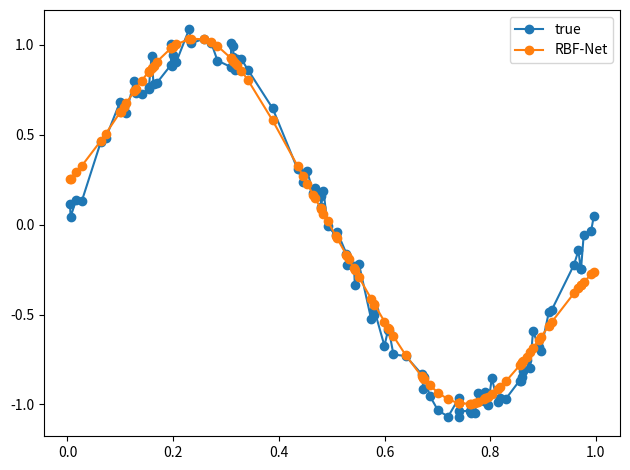

Generate this figure with matplotlib:
import numpy as np
import matplotlib.pyplot as plt


class RBF(object):
    """Implementation of a Radial Basis Function Network"""
    def __init__(self, hidden_neurons=2, learning_rate=0.01, max_ephochs=100, min_error = 0.01):
        self.hidden_neurons = hidden_neurons
        self.learning_rate = learning_rate
        self.max_ephochs = max_ephochs
        self.min_eror = min_error
 
        self.w = np.random.randn(hidden_neurons)
        self.bias = np.random.randn(1)

        self.errors = []

    def fit(self, X, y):
        # Training hidden layer
        self.centroids, self.std_dev = self.kmeans(X, self.hidden_neurons)

        # Training output layer
        acumulated_error = 999
        errors = []
        ephoc = 0
        while ephoc < self.max_ephochs:
            self.acumulated_outputs = []
            for i in range(X.shape[0]):
                outputs_rbf = np.array([self.gaussian(X[i], c, s) for c, s, in zip(self.centroids, self.std_dev)])
                net = outputs_rbf.T.dot(self.w) + self.bias
                self.acumulated_outputs.append(net)

    
                error = -(y[i] - net).flatten()
                errors.append(error)
    
                self.w = self.w - self.learning_rate * error * outputs_rbf
                self.bias = self.bias - self.learning_rate * error
            acumulated_error = (np.sum(abs((np.array(y) - np.array(self.acumulated_outputs))))) / (len(y)**2)
            self.errors.append(acumulated_error)
            ephoc += 1

    def predict(self, X):
        y_pred = []
        for i in range(X.shape[0]):
            outputs_rbf = np.array([self.gaussian(X[i], c, s) for c, s, in zip(self.centroids, self.std_dev)])
            net = outputs_rbf.T.dot(self.w) + self.bias
            y_pred.append(net)
        return np.array(y_pred)

    def gaussian(self, x, c, s):
        return np.exp(-1 / (2 * s**2) * (x-c)**2)

    def kmeans(self, X, hidden_neurons):
        '''
        Clustering
        '''
        # Choice random elements
        clusters = np.random.choice(np.squeeze(X), size=hidden_neurons)
        prev_clusters = clusters.copy()
        std_dev = np.zeros(hidden_neurons)
        converged = False

        while not converged:

            distances = np.squeeze(np.abs(X[:, np.newaxis] - clusters[np.newaxis, :]))

            closestCluster = np.argmin(distances, axis=1)

            for i in range(hidden_neurons):
                pointsForCluster = X[closestCluster == i]
                if len(pointsForCluster) > 0:
                    clusters[i] = np.mean(pointsForCluster, axis=0)

            converged = np.linalg.norm(clusters - prev_clusters) < 1e-6
            prev_clusters = clusters.copy()

        distances = np.squeeze(np.abs(X[:, np.newaxis] - clusters[np.newaxis, :]))
        closestCluster = np.argmin(distances, axis=1)

        clustersWithNoPoints = []
        for i in range(hidden_neurons):
            pointsForCluster = X[closestCluster == i]
            if len(pointsForCluster) < 2:
                clustersWithNoPoints.append(i)
                continue
            else:
                std_dev[i] = np.std(X[closestCluster == i])

        if len(clustersWithNoPoints) > 0:
            pointsToAverage = []
            for i in range(hidden_neurons):
                if i not in clustersWithNoPoints:
                    pointsToAverage.append(X[closestCluster == i])
            pointsToAverage = np.concatenate(pointsToAverage).ravel()
            std_dev[clustersWithNoPoints] = np.mean(np.std(pointsToAverage))

        return clusters, std_dev


if __name__ == "__main__":
    # sample inputs and add noise
    NUM_SAMPLES = 100
    X = np.random.uniform(0., 1., NUM_SAMPLES)
    X = np.sort(X, axis=0)
    noise = np.random.uniform(-0.1, 0.1, NUM_SAMPLES)
    y = np.sin(2 * np.pi * X)  + noise
    
    rbfnet = RBF(learning_rate=1e-2, hidden_neurons=2)
    rbfnet.fit(X, y)
    
    y_pred = rbfnet.predict(X)
    
    plt.plot(X, y, '-o', label='true')
    plt.plot(X, y_pred, '-o', label='RBF-Net')
    plt.legend()
    
    plt.tight_layout()
    plt.show()